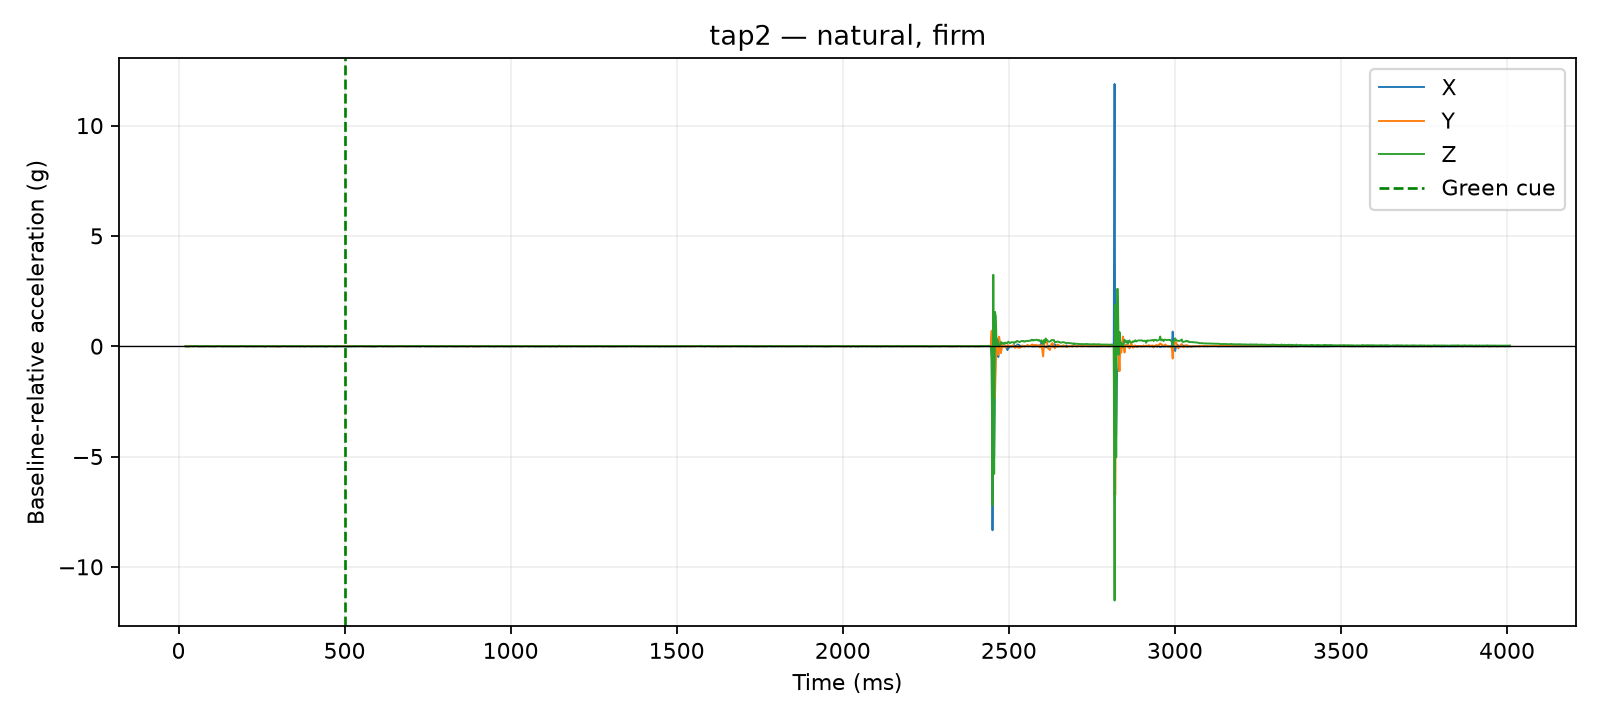

Source data for this figure (header and first rows):
time_us, x_g, y_g, z_g, time_ms, cue_time_us, x_delta_g, y_delta_g, z_delta_g, dynamic_magnitude_g, label, requested_pace, requested_force, session_id, operator_accepted
21316, 0.0117, 0.0273, 0.9126, 21.32, 500000, -0.0039, 0.0039, 0.0039, 0.006755, tap2, natural, firm, 20260810_140234, True
21780, 0.0117, 0.0273, 0.9126, 21.78, 500000, -0.0039, 0.0039, 0.0039, 0.006755, tap2, natural, firm, 20260810_140234, True
22180, 0.0117, 0.0273, 0.9126, 22.18, 500000, -0.0039, 0.0039, 0.0039, 0.006755, tap2, natural, firm, 20260810_140234, True
22589, 0.0156, 0.0195, 0.9048, 22.59, 500000, 0.0, -0.0039, -0.0039, 0.005515, tap2, natural, firm, 20260810_140234, True
22992, 0.0156, 0.0195, 0.9048, 22.99, 500000, 0.0, -0.0039, -0.0039, 0.005515, tap2, natural, firm, 20260810_140234, True
23392, 0.0156, 0.0195, 0.9048, 23.39, 500000, 0.0, -0.0039, -0.0039, 0.005515, tap2, natural, firm, 20260810_140234, True
23800, 0.0156, 0.0195, 0.9048, 23.8, 500000, 0.0, -0.0039, -0.0039, 0.005515, tap2, natural, firm, 20260810_140234, True
24200, 0.0156, 0.0195, 0.9048, 24.2, 500000, 0.0, -0.0039, -0.0039, 0.005515, tap2, natural, firm, 20260810_140234, True
24613, 0.0156, 0.0195, 0.9048, 24.61, 500000, 0.0, -0.0039, -0.0039, 0.005515, tap2, natural, firm, 20260810_140234, True
25014, 0.0195, 0.0195, 0.9009, 25.01, 500000, 0.0039, -0.0039, -0.0078, 0.009553, tap2, natural, firm, 20260810_140234, True
25413, 0.0195, 0.0195, 0.9009, 25.41, 500000, 0.0039, -0.0039, -0.0078, 0.009553, tap2, natural, firm, 20260810_140234, True
27513, 0.0195, 0.0195, 0.9009, 27.51, 500000, 0.0039, -0.0039, -0.0078, 0.009553, tap2, natural, firm, 20260810_140234, True
30028, 0.0117, 0.0273, 0.8931, 30.03, 500000, -0.0039, 0.0039, -0.0156, 0.01655, tap2, natural, firm, 20260810_140234, True
32503, 0.0156, 0.0351, 0.9048, 32.5, 500000, 0.0, 0.0117, -0.0039, 0.01233, tap2, natural, firm, 20260810_140234, True
35010, 0.0117, 0.0273, 0.9087, 35.01, 500000, -0.0039, 0.0039, 0.0, 0.005515, tap2, natural, firm, 20260810_140234, True
37509, 0.0156, 0.0234, 0.9165, 37.51, 500000, 0.0, 0.0, 0.0078, 0.0078, tap2, natural, firm, 20260810_140234, True
40006, 0.0195, 0.0273, 0.9087, 40.01, 500000, 0.0039, 0.0039, 0.0, 0.005515, tap2, natural, firm, 20260810_140234, True
42520, 0.0117, 0.0351, 0.9126, 42.52, 500000, -0.0039, 0.0117, 0.0039, 0.01293, tap2, natural, firm, 20260810_140234, True
45000, 0.0156, 0.0156, 0.9126, 45.0, 500000, 0.0, -0.0078, 0.0039, 0.008721, tap2, natural, firm, 20260810_140234, True
47529, 0.0156, 0.0195, 0.9204, 47.53, 500000, 0.0, -0.0039, 0.0117, 0.01233, tap2, natural, firm, 20260810_140234, True
50003, 0.0195, 0.0312, 0.9126, 50, 500000, 0.0039, 0.0078, 0.0039, 0.009553, tap2, natural, firm, 20260810_140234, True
52513, 0.0234, 0.0312, 0.9165, 52.51, 500000, 0.0078, 0.0078, 0.0078, 0.01351, tap2, natural, firm, 20260810_140234, True
55023, 0.0156, 0.0234, 0.9165, 55.02, 500000, 0.0, 0.0, 0.0078, 0.0078, tap2, natural, firm, 20260810_140234, True
57523, 0.0195, 0.0312, 0.9009, 57.52, 500000, 0.0039, 0.0078, -0.0078, 0.0117, tap2, natural, firm, 20260810_140234, True
60023, 0.0195, 0.0195, 0.9126, 60.02, 500000, 0.0039, -0.0039, 0.0039, 0.006755, tap2, natural, firm, 20260810_140234, True
62501, 0.0117, 0.0273, 0.9048, 62.5, 500000, -0.0039, 0.0039, -0.0039, 0.006755, tap2, natural, firm, 20260810_140234, True
65007, 0.0234, 0.0234, 0.9126, 65.01, 500000, 0.0078, 0.0, 0.0039, 0.008721, tap2, natural, firm, 20260810_140234, True
67529, 0.0117, 0.0234, 0.9048, 67.53, 500000, -0.0039, 0.0, -0.0039, 0.005515, tap2, natural, firm, 20260810_140234, True
70002, 0.0117, 0.0273, 0.9009, 70, 500000, -0.0039, 0.0039, -0.0078, 0.009553, tap2, natural, firm, 20260810_140234, True
72513, 0.0156, 0.0234, 0.9165, 72.51, 500000, 0.0, 0.0, 0.0078, 0.0078, tap2, natural, firm, 20260810_140234, True
75001, 0.0156, 0.0234, 0.9126, 75, 500000, 0.0, 0.0, 0.0039, 0.0039, tap2, natural, firm, 20260810_140234, True
77528, 0.0156, 0.0195, 0.9126, 77.53, 500000, 0.0, -0.0039, 0.0039, 0.005515, tap2, natural, firm, 20260810_140234, True
80000, 0.0117, 0.0351, 0.9048, 80.0, 500000, -0.0039, 0.0117, -0.0039, 0.01293, tap2, natural, firm, 20260810_140234, True
82514, 0.0156, 0.0195, 0.9087, 82.51, 500000, 0.0, -0.0039, 0.0, 0.0039, tap2, natural, firm, 20260810_140234, True
85029, 0.0195, 0.0273, 0.9126, 85.03, 500000, 0.0039, 0.0039, 0.0039, 0.006755, tap2, natural, firm, 20260810_140234, True
87506, 0.0156, 0.0234, 0.9165, 87.51, 500000, 0.0, 0.0, 0.0078, 0.0078, tap2, natural, firm, 20260810_140234, True
90029, 0.0156, 0.0273, 0.9087, 90.03, 500000, 0.0, 0.0039, 0.0, 0.0039, tap2, natural, firm, 20260810_140234, True
92827, 0.0078, 0.0234, 0.9165, 92.83, 500000, -0.0078, 0.0, 0.0078, 0.01103, tap2, natural, firm, 20260810_140234, True
95003, 0.0117, 0.0273, 0.9165, 95, 500000, -0.0039, 0.0039, 0.0078, 0.009553, tap2, natural, firm, 20260810_140234, True
97501, 0.0156, 0.0234, 0.9048, 97.5, 500000, 0.0, 0.0, -0.0039, 0.0039, tap2, natural, firm, 20260810_140234, True
100022, 0.0156, 0.0234, 0.9126, 100, 500000, 0.0, 0.0, 0.0039, 0.0039, tap2, natural, firm, 20260810_140234, True
102514, 0.0117, 0.0234, 0.9087, 102.5, 500000, -0.0039, 0.0, 0.0, 0.0039, tap2, natural, firm, 20260810_140234, True
105025, 0.0156, 0.0273, 0.9009, 105, 500000, 0.0, 0.0039, -0.0078, 0.008721, tap2, natural, firm, 20260810_140234, True
107523, 0.0117, 0.0273, 0.9087, 107.5, 500000, -0.0039, 0.0039, 0.0, 0.005515, tap2, natural, firm, 20260810_140234, True
110025, 0.0195, 0.0234, 0.9009, 110, 500000, 0.0039, 0.0, -0.0078, 0.008721, tap2, natural, firm, 20260810_140234, True
112507, 0.0156, 0.0156, 0.9048, 112.5, 500000, 0.0, -0.0078, -0.0039, 0.008721, tap2, natural, firm, 20260810_140234, True
115010, 0.0156, 0.0312, 0.9087, 115, 500000, 0.0, 0.0078, 0.0, 0.0078, tap2, natural, firm, 20260810_140234, True
117515, 0.0195, 0.0234, 0.9204, 117.5, 500000, 0.0039, 0.0, 0.0117, 0.01233, tap2, natural, firm, 20260810_140234, True
120021, 0.0234, 0.0234, 0.9165, 120, 500000, 0.0078, 0.0, 0.0078, 0.01103, tap2, natural, firm, 20260810_140234, True
122507, 0.0156, 0.0273, 0.9087, 122.5, 500000, 0.0, 0.0039, 0.0, 0.0039, tap2, natural, firm, 20260810_140234, True
125009, 0.0195, 0.0312, 0.9087, 125, 500000, 0.0039, 0.0078, 0.0, 0.008721, tap2, natural, firm, 20260810_140234, True
127509, 0.0156, 0.0273, 0.9087, 127.5, 500000, 0.0, 0.0039, 0.0, 0.0039, tap2, natural, firm, 20260810_140234, True
130025, 0.0117, 0.0273, 0.9087, 130, 500000, -0.0039, 0.0039, 0.0, 0.005515, tap2, natural, firm, 20260810_140234, True
132508, 0.0078, 0.0273, 0.9087, 132.5, 500000, -0.0078, 0.0039, 0.0, 0.008721, tap2, natural, firm, 20260810_140234, True
135004, 0.0078, 0.0273, 0.9087, 135, 500000, -0.0078, 0.0039, 0.0, 0.008721, tap2, natural, firm, 20260810_140234, True
137505, 0.0078, 0.0234, 0.9243, 137.5, 500000, -0.0078, 0.0, 0.0156, 0.01744, tap2, natural, firm, 20260810_140234, True
140003, 0.0195, 0.0234, 0.9126, 140, 500000, 0.0039, 0.0, 0.0039, 0.005515, tap2, natural, firm, 20260810_140234, True
142513, 0.0117, 0.0273, 0.9165, 142.5, 500000, -0.0039, 0.0039, 0.0078, 0.009553, tap2, natural, firm, 20260810_140234, True
145023, 0.0156, 0.0234, 0.9087, 145, 500000, 0.0, 0.0, 0.0, 0.0, tap2, natural, firm, 20260810_140234, True
147521, 0.0156, 0.0234, 0.9087, 147.5, 500000, 0.0, 0.0, 0.0, 0.0, tap2, natural, firm, 20260810_140234, True
... 1,540 more rows
